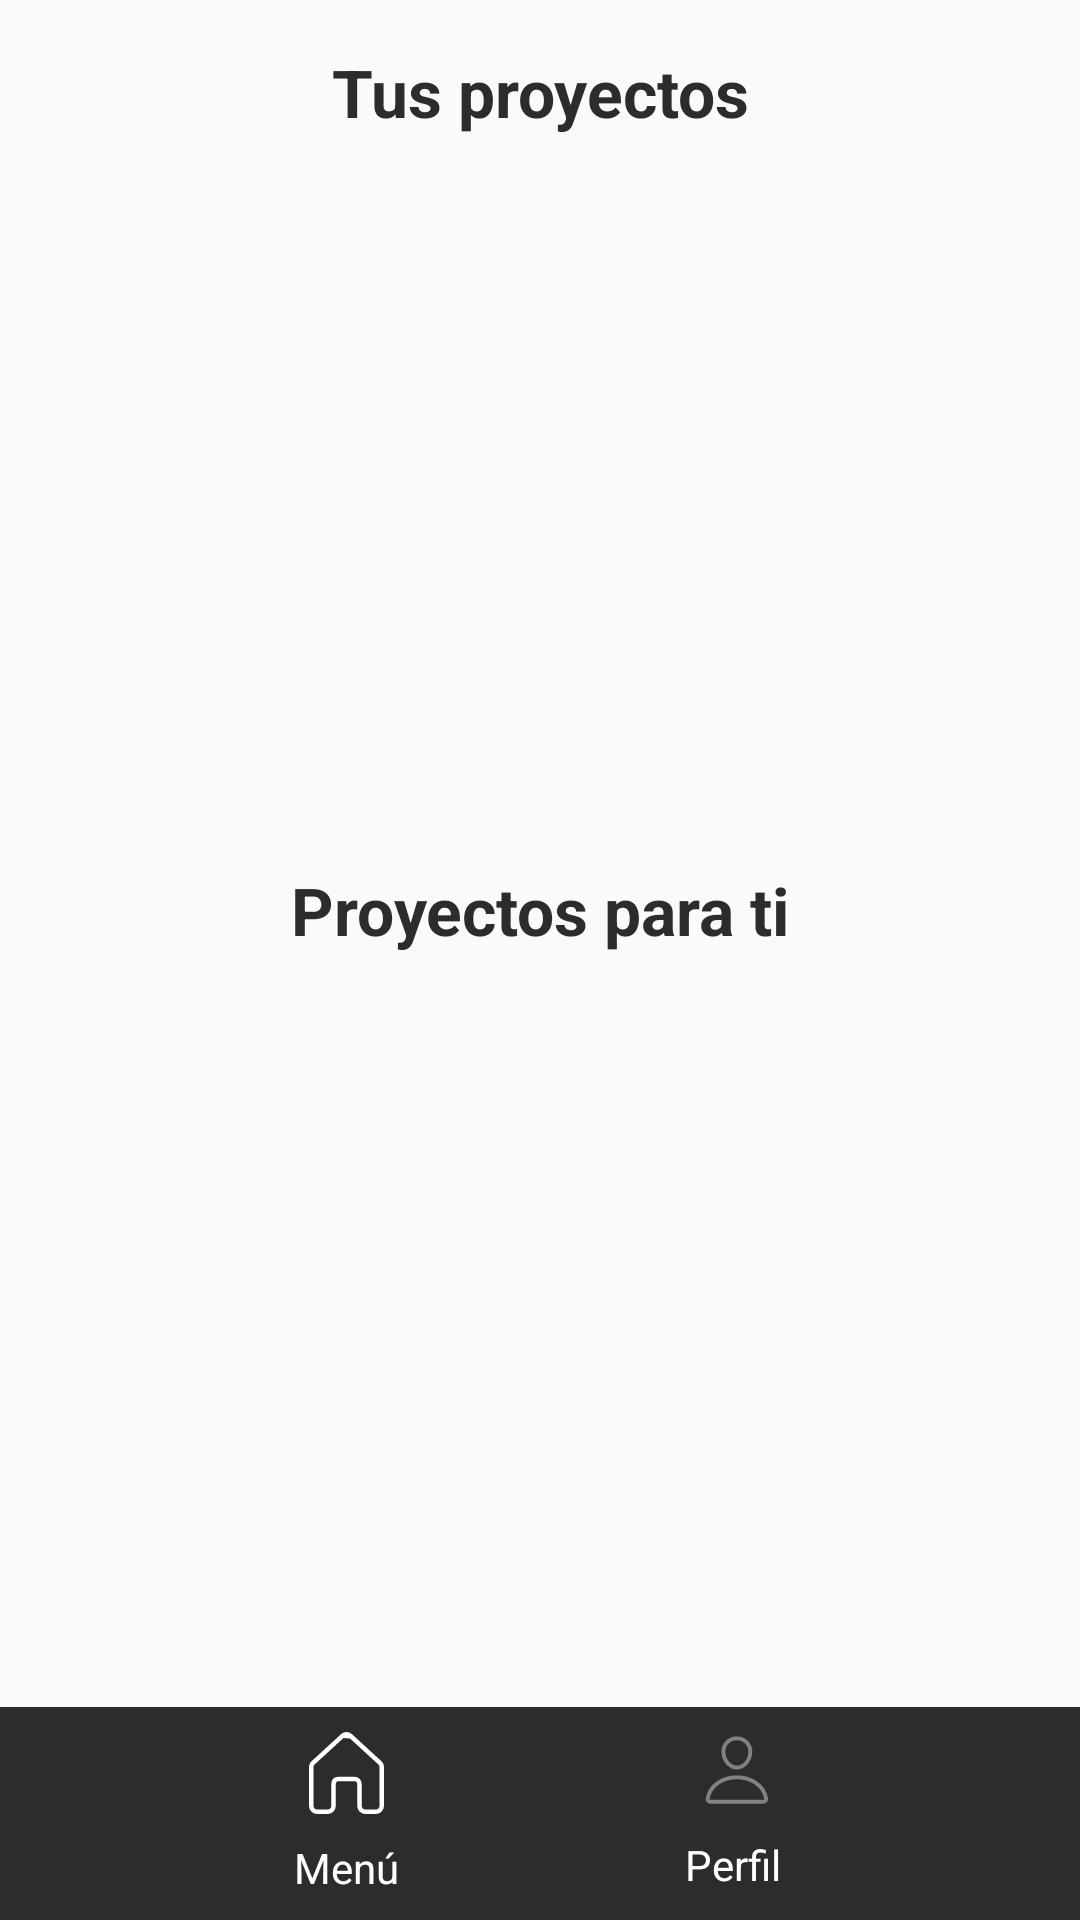

Reconstruct the res/layout file that produces this screen, plus the resources it refers to.
<!-- AndroidManifest.xml: application theme Theme.FinalEco -->
<!-- res/layout/activity_home_designer.xml -->
<?xml version="1.0" encoding="utf-8"?>
<androidx.constraintlayout.widget.ConstraintLayout xmlns:android="http://schemas.android.com/apk/res/android"
    xmlns:app="http://schemas.android.com/apk/res-auto"
    xmlns:tools="http://schemas.android.com/tools"
    android:layout_width="match_parent"
    android:layout_height="match_parent"
    tools:context=".activities.HomeDesignerActivity">

    <TextView
        android:id="@+id/textView6"
        android:layout_width="0dp"
        android:layout_height="wrap_content"
        android:layout_marginTop="8dp"
        android:layout_marginBottom="8dp"
        android:text="Proyectos para ti"
        android:textAlignment="center"
        android:textAppearance="@style/TextAppearance.AppCompat.Display1"
        android:textColor="#2C2C2C"
        android:textSize="22sp"
        android:textStyle="bold"
        app:layout_constraintBottom_toTopOf="@+id/listViewProjects"
        app:layout_constraintEnd_toEndOf="parent"
        app:layout_constraintHorizontal_bias="0.0"
        app:layout_constraintStart_toStartOf="parent"
        app:layout_constraintTop_toBottomOf="@+id/listviewMyProjects" />

    <ListView
        android:id="@+id/listViewProjects"
        android:layout_width="0dp"
        android:layout_height="0dp"
        android:layout_marginStart="8dp"
        android:layout_marginTop="8dp"
        android:layout_marginEnd="8dp"
        android:layout_marginBottom="16dp"
        app:layout_constraintBottom_toTopOf="@+id/constraintLayout3"
        app:layout_constraintEnd_toEndOf="parent"
        app:layout_constraintHorizontal_bias="1.0"
        app:layout_constraintStart_toStartOf="parent"
        app:layout_constraintTop_toBottomOf="@+id/textView6" />

    <ListView
        android:id="@+id/listviewMyProjects"
        android:layout_width="0dp"
        android:layout_height="0dp"
        android:layout_marginStart="8dp"
        android:layout_marginTop="8dp"
        android:layout_marginEnd="8dp"
        android:layout_marginBottom="8dp"
        android:visibility="visible"
        app:layout_constraintBottom_toTopOf="@+id/textView6"
        app:layout_constraintEnd_toEndOf="parent"
        app:layout_constraintHorizontal_bias="0.0"
        app:layout_constraintStart_toStartOf="parent"
        app:layout_constraintTop_toBottomOf="@+id/tvTitle2" />

    <TextView
        android:id="@+id/tvTitle2"
        android:layout_width="wrap_content"
        android:layout_height="wrap_content"
        android:layout_marginTop="16dp"
        android:text="Tus proyectos"
        android:textAlignment="center"
        android:textAppearance="@style/TextAppearance.AppCompat.Large"
        android:textColor="#2C2C2C"
        android:textStyle="bold"
        app:layout_constraintEnd_toEndOf="parent"
        app:layout_constraintStart_toStartOf="parent"
        app:layout_constraintTop_toTopOf="parent" />

    <androidx.constraintlayout.widget.ConstraintLayout
        android:id="@+id/constraintLayout3"
        android:layout_width="0dp"
        android:layout_height="wrap_content"
        android:background="#2C2C2C"
        app:layout_constraintBottom_toBottomOf="parent"
        app:layout_constraintEnd_toEndOf="parent"
        app:layout_constraintStart_toStartOf="parent">

        <ImageView
            android:id="@+id/imageView"
            android:layout_width="25dp"
            android:layout_height="28dp"
            android:layout_marginTop="8dp"
            app:layout_constraintEnd_toStartOf="@+id/btnProfile"
            app:layout_constraintStart_toStartOf="parent"
            app:layout_constraintTop_toTopOf="parent"
            app:srcCompat="@drawable/ic_home" />

        <TextView
            android:id="@+id/textView2"
            android:layout_width="wrap_content"
            android:layout_height="wrap_content"
            android:layout_marginTop="8dp"
            android:layout_marginBottom="8dp"
            android:text="Menú"
            android:textColor="#FFFFFF"
            app:layout_constraintBottom_toBottomOf="parent"
            app:layout_constraintEnd_toEndOf="@+id/imageView"
            app:layout_constraintStart_toStartOf="@+id/imageView"
            app:layout_constraintTop_toBottomOf="@+id/imageView" />

        <ImageView
            android:id="@+id/btnProfile"
            android:layout_width="26dp"
            android:layout_height="26dp"
            app:layout_constraintEnd_toEndOf="parent"
            app:layout_constraintStart_toEndOf="@+id/imageView"
            app:layout_constraintTop_toTopOf="@+id/imageView"
            app:srcCompat="@drawable/ic_person" />

        <TextView
            android:id="@+id/textView3"
            android:layout_width="wrap_content"
            android:layout_height="wrap_content"
            android:layout_marginTop="8dp"
            android:layout_marginBottom="8dp"
            android:text="Perfil"
            android:textAlignment="center"
            android:textColor="#FFFFFF"
            app:layout_constraintBottom_toBottomOf="parent"
            app:layout_constraintEnd_toEndOf="@+id/btnProfile"
            app:layout_constraintStart_toStartOf="@+id/btnProfile"
            app:layout_constraintTop_toBottomOf="@+id/btnProfile" />
    </androidx.constraintlayout.widget.ConstraintLayout>

</androidx.constraintlayout.widget.ConstraintLayout>
<!-- resources referenced by this layout -->
<resources>
  <!-- drawable ic_home (drawable) -->
  <vector xmlns:android="http://schemas.android.com/apk/res/android"
      android:width="20dp"
      android:height="22dp"
      android:viewportWidth="20"
      android:viewportHeight="22">
    <path
        android:pathData="M11.1969,1.1637L11.0246,1.0046C10.7406,0.7426 10.3752,0.6 9.9993,0.6C9.6234,0.6 9.258,0.7426 8.974,1.0046L11.1969,1.1637ZM11.1969,1.1637H11.1983L18.8829,8.2545C19.0444,8.4037 19.1745,8.5869 19.264,8.793C19.3534,8.9991 19.3999,9.2228 19.4,9.4495C19.4,9.4495 19.4,9.4496 19.4,9.4496V19.7994C19.4,20.229 19.2337,20.6379 18.9425,20.9369C18.6519,21.2354 18.2611,21.4 17.8571,21.4H15C14.596,21.4 14.2053,21.2353 13.9146,20.9369C13.6235,20.6379 13.4571,20.229 13.4571,19.7994V13.9313C13.4571,13.5827 13.3224,13.2453 13.0778,12.994C12.8326,12.7422 12.4966,12.5978 12.1429,12.5978H7.8571C7.5033,12.5978 7.1674,12.7422 6.9222,12.994L7.3521,13.4126L6.9222,12.994C6.6776,13.2453 6.5429,13.5827 6.5429,13.9313V19.7994C6.5429,20.229 6.3765,20.6379 6.0854,20.9369C5.7947,21.2353 5.404,21.4 5,21.4H2.1429C1.7389,21.4 1.3481,21.2353 1.0575,20.9369C0.7663,20.6379 0.6,20.229 0.6,19.7994V9.4496C0.6,9.4496 0.6,9.4495 0.6,9.4495C0.6001,9.2228 0.6466,8.9991 0.736,8.793C0.8254,8.587 0.9555,8.4038 1.1169,8.2547C1.117,8.2547 1.117,8.2546 1.1171,8.2545L8.974,1.0046L11.1969,1.1637Z"
        android:strokeWidth="1.2"
        android:fillColor="#00000000"
        android:strokeColor="#ffffff"/>
  </vector>
  <!-- drawable ic_person (drawable) -->
  <vector xmlns:android="http://schemas.android.com/apk/res/android"
      android:width="24dp"
      android:height="24dp"
      android:viewportWidth="24"
      android:viewportHeight="24">
    <path
        android:pathData="M17.6246,6.75C17.4408,9.2283 15.5621,11.25 13.4996,11.25C11.4371,11.25 9.555,9.2288 9.3745,6.75C9.187,4.1719 11.0152,2.25 13.4996,2.25C15.9839,2.25 17.8121,4.2188 17.6246,6.75Z"
        android:strokeLineJoin="round"
        android:strokeWidth="1.2"
        android:fillColor="#00000000"
        android:strokeColor="#818181"
        android:strokeLineCap="round"/>
    <path
        android:pathData="M13.5005,14.25C9.4224,14.25 5.2833,16.5 4.5174,20.7469C4.4236,21.2588 4.7147,21.75 5.251,21.75H21.7505C22.2868,21.75 22.5765,21.2588 22.4841,20.7469C21.7177,16.5 17.5786,14.25 13.5005,14.25Z"
        android:strokeWidth="1.2"
        android:fillColor="#00000000"
        android:strokeColor="#818181"/>
  </vector>
  <style name="Theme.FinalEco" parent="Theme.AppCompat.Light.NoActionBar">
          
          <item name="colorPrimary">@color/purple_500</item>
          <item name="colorPrimaryVariant">@color/purple_700</item>
          <item name="colorOnPrimary">@color/white</item>
          
          <item name="colorSecondary">@color/teal_200</item>
          <item name="colorSecondaryVariant">@color/teal_700</item>
          <item name="colorOnSecondary">@color/black</item>
          
          <item name="android:statusBarColor" tools:targetApi="l">?attr/colorPrimaryVariant</item>
          
      </style>
  <!-- not gathered from this repository: default colours our renderer supplied (Android Studio template values) -->
  <color name="purple_500">#FF6200EE</color>
  <color name="purple_700">#FF3700B3</color>
  <color name="teal_200">#FF03DAC5</color>
  <color name="teal_700">#FF018786</color>
  <color name="black">#FF000000</color>
  <color name="white">#FFFFFFFF</color>
</resources>
